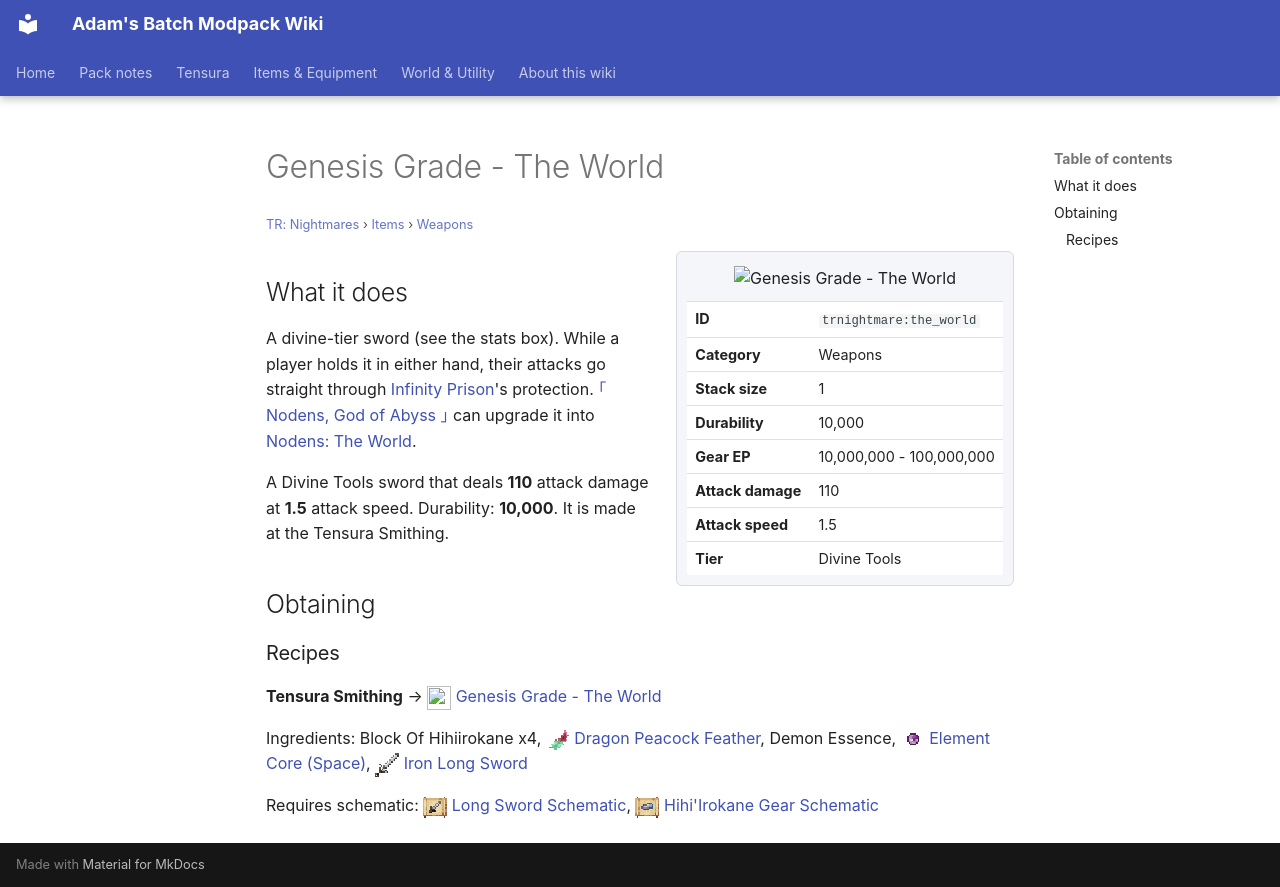

repository: Proteus-Nell/Adams-Batch-MC-Modpack-Wiki · page: tr-nightmares/items/weapons/the-world/index.html · generator: mkdocs

# Genesis Grade - The World

<small>[TR: Nightmares](../../index.md) &rsaquo; [Items](../index.md) &rsaquo; [Weapons](index.md)</small>

<div class="infobox" markdown>

![Genesis Grade - The World](../../../assets/icons/trnightmare/item/the_world.png)

| | |
|---|---|
| **ID** | `trnightmare:the_world` |
| **Category** | Weapons |
| **Stack size** | 1 |
| **Durability** | 10,000 |
| **Gear EP** | 10,000,000 - 100,000,000 |
| **Attack damage** | 110 |
| **Attack speed** | 1.5 |
| **Tier** | Divine Tools |

</div>

## What it does

A divine-tier sword (see the stats box). While a player holds it in either hand, their attacks go straight through [Infinity Prison](../../../tensura-reincarnated/abilities/unique-skills/infinity-prison.md)'s protection. [｢ Nodens, God of Abyss ｣](../../abilities/ultimate-skills/nodens.md) can upgrade it into [Nodens: The World](nodens-the-world.md).

A Divine Tools sword that deals **110** attack damage at **1.5** attack speed. Durability: **10,000**. It is made at the Tensura Smithing.

## Obtaining

### Recipes

**Tensura Smithing** &rarr; ![](../../../assets/icons/trnightmare/item/the_world.png) [Genesis Grade - The World](the-world.md)

Ingredients:  Block Of Hihiirokane x4, ![](../../../assets/icons/tensura/item/dragon_peacock_feather.png) [Dragon Peacock Feather](../../../tensura-reincarnated/items/materials/dragon-peacock-feather.md),  Demon Essence, ![](../../../assets/icons/tensura/item/element_core_space.png) [Element Core (Space)](../../../tensura-reincarnated/items/miscellaneous/element-core-space.md), ![](../../../assets/icons/tensura/item/iron_long_sword.png) [Iron Long Sword](../../../tensura-reincarnated/items/weapons/iron-long-sword.md)

Requires schematic: ![](../../../assets/icons/tensura/item/long_sword_schematic.png) [Long Sword Schematic](../../../tensura-reincarnated/items/schematics/long-sword-schematic.md), ![](../../../assets/icons/tensura/item/hihiirokane_gear_schematic.png) [Hihi'Irokane Gear Schematic](../../../tensura-reincarnated/items/schematics/hihiirokane-gear-schematic.md)
